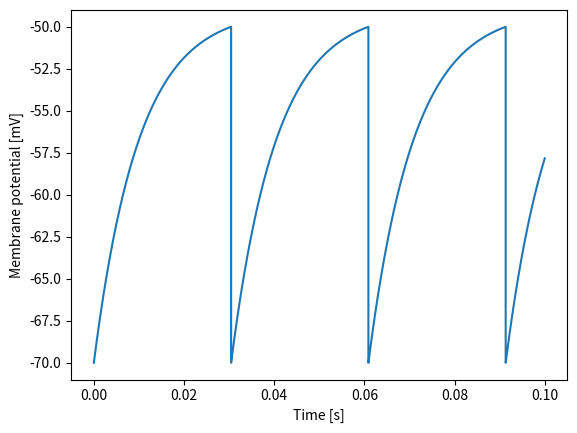
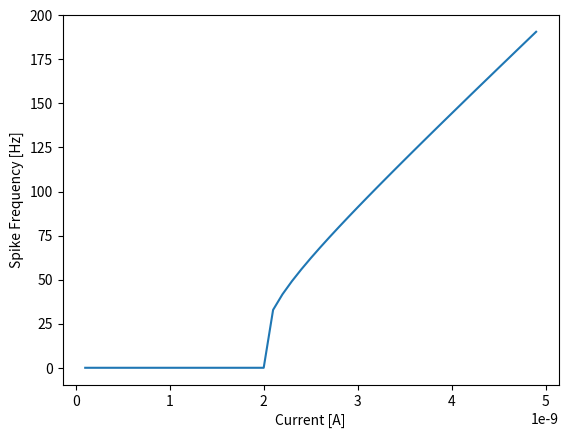

Python code for these plots, in order:
import numpy as np
import sympy as smp 
import matplotlib.pyplot as plt 
print("Starting: Leaky-integrate and fire function:")
 #T: time variable, how much time we have (0)
 #I: initial current 

# Task 1.1-2 Defining function
def LIF(um_0, I, end_time):          
                                   
    time = 0   #s
    delta_t = 1e-6  #s
    um_t = np.zeros((int(end_time//delta_t))) 
    um_t[0] = um_0  #mV membrane potential

    Rm = 10*1e6     # Resistance (Mega Ohm) 
    Cm = 1*1e-9     # Membrane capacitance (Nano Farad)
    u_rest = -70*1e-3   # mV
    
    u_thresh = -50*1e-3             # Spiking threshold (milli Volt)
    
    for i in range(len(um_t)-1):
        #d_um_t = smp.diff((u_rest - um_t[i] + Rm*I)/(Rm*Cm),time)
        d_um_t = (u_rest - um_t[i] + Rm * I)/(Rm*Cm) * delta_t
        
        um_t[i+1] = um_t[i] + d_um_t

        if um_t[i] > u_thresh: 
            um_t[i+1] = u_rest

        time += delta_t
    
    return um_t   #voltage across the resistor (membrane potential)

#Task 1.3 
def calculate_isi(um_t):
    delta_t = 1e-6      #s
    u_rest = -70*1e-3   # V
    ix = np.where(um_t == u_rest)[0]
    if len(ix) > 1:
        interval = (ix[1]-ix[0])*delta_t
        frequency = 1/interval
    else: 
        interval = 0
        frequency = 0 

    return interval, frequency

#Task 1.4
current = np.arange(1e-10,5e-9,1e-10)
spikeFreq = np.zeros(len(current))
for i, val in enumerate(current): 
    um = LIF(-70e-3,val,0.1)
    spikeFreq[i] = calculate_isi(um)[1]

#1.1
membrane_potential = LIF(-70e-3,2.1e-9,0.1)

#1.2
plt.plot(list(np.arange(0,0.1,1e-6)[:-1]), 1000*membrane_potential)
#plt.plot(membrane_potential)
plt.xlabel("Time [s]")
plt.ylabel("Membrane potential [mV]")
plt.show()

#1.3 Inter-spike interval (ISI) and spiking frequency
data = calculate_isi(membrane_potential)
print(data)
print("Interval: ", data[0]) #0.030445
print("Freq.: ", data[1])    #32.84611594678929

#1.4 
plt.plot(current, spikeFreq)
plt.ylabel("Spike Frequency [Hz]")
plt.xlabel("Current [A]")
plt.show()
